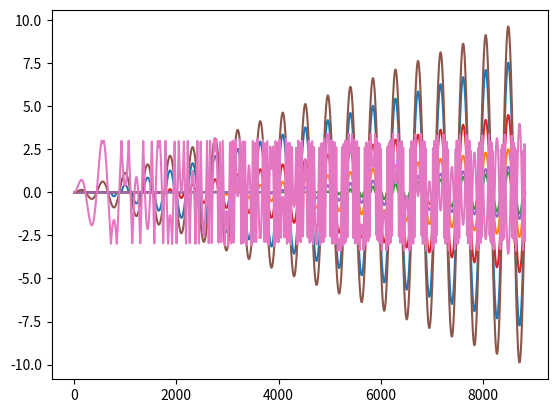

The matplotlib source for this figure: (Note: this script raises an exception after producing the figure.)
import numpy as np
import matplotlib.pyplot as plt
from scipy import signal


R1 = [10, 49.9, 91, 30, 68]
R2 = 100
R3 = [100, 43.2, 56, 68, 33, 240]
fs = 44100
f = 100
T = 0.2
Vin = np.sin(2*np.pi*np.arange(fs*T)*f/fs) #+ np.sin(2*np.pi*np.arange(fs*T)*0.22*f/fs)
A = np.linspace(0, 10, len(Vin))
Vin *= A
Vk = np.empty((len(Vin), 5))
Vs = 6
Vout = np.empty(len(Vin))
outC = np.array([-12.0, -27.777, -21.428, 17.647, 36.363])

for k in range(len(R1)):
    for n in range(len(Vin)):
        if np.abs(Vin[n]) > Vs*R1[k]/R2:
            Vk[n, k] = Vin[n]
        else:
            Vk[n, k] = np.sign(Vin[n])*R1[k]*Vs/R2
        Vk[n, k] = (R2*R3[k]/(R1[k]*R3[k] + R2*R3[k] + R1[k]*R2))*(Vk[n, k] - np.sign(Vk[n, k])*Vs*R1[k]/R2)
    Vout += outC[k]*Vk[:, k]
Vout += 5*Vin

# print(Vout)
plt.plot(Vk)
plt.plot(Vin)
plt.plot(Vout)
plt.show()

N = 175
widths = np.arange(1, N)
cwtmatr = signal.cwt(Vout, signal.ricker, widths)

plt.imshow(cwtmatr, extent=[-1, 1, widths[-1], widths[0]], cmap='bone',
           aspect='auto', vmax=abs(cwtmatr).max(), vmin=-abs(cwtmatr).max())
plt.show()
